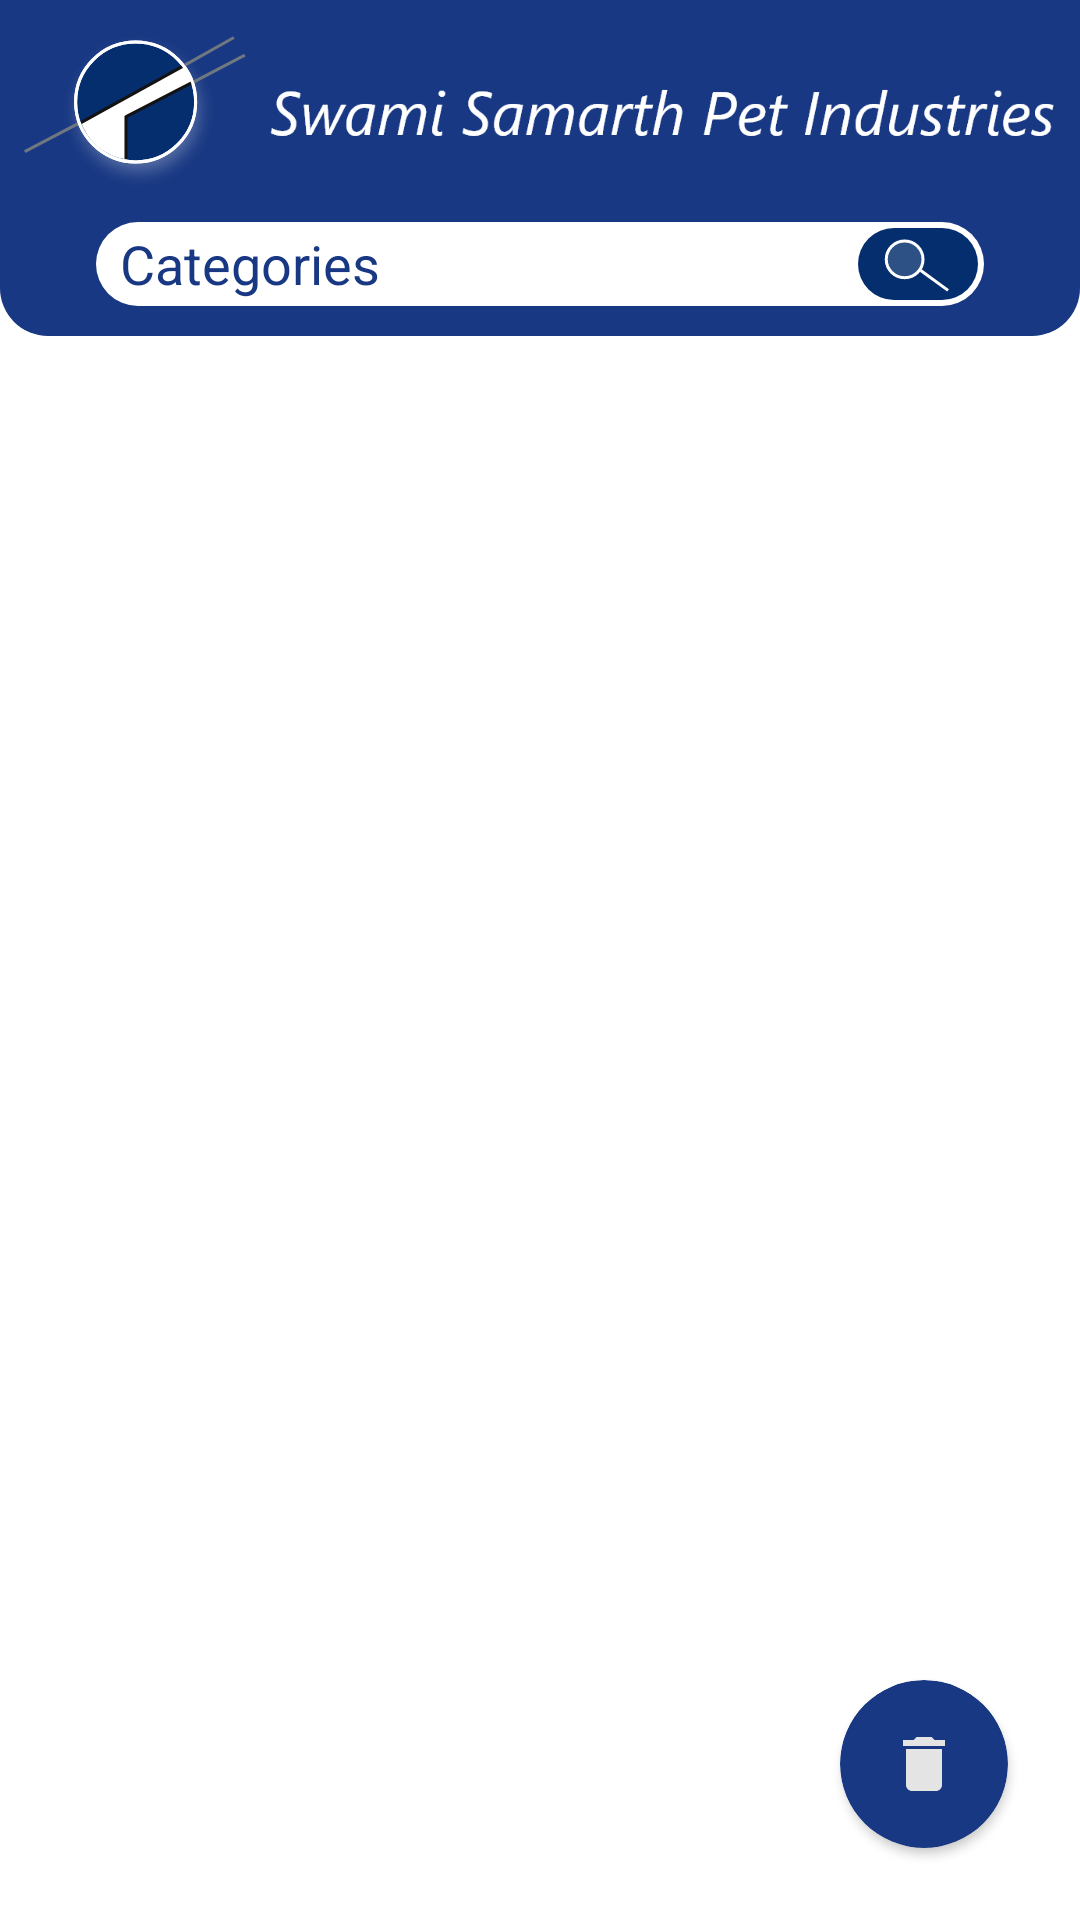

Here is an Android app screen rendered from its layout file. Give the layout XML and the strings, colors and styles it references.
<!-- AndroidManifest.xml: application theme Theme.SSPI_ADMIN -->
<!-- res/layout/activity_machines.xml -->
<?xml version="1.0" encoding="utf-8"?>
<RelativeLayout
    xmlns:android="http://schemas.android.com/apk/res/android"
    xmlns:app="http://schemas.android.com/apk/res-auto"
    xmlns:tools="http://schemas.android.com/tools"
    android:layout_width="match_parent"
    android:layout_height="match_parent"
    tools:context=".activity.MachinesActivity">

    <RelativeLayout
        android:id="@+id/headMachinesAct"
        android:layout_width="match_parent"
        android:layout_height="112dp"
        android:background="@drawable/top_rect">

        <RelativeLayout
            android:id="@+id/headerLayoutMachinesAct"
            android:layout_width="wrap_content"
            android:layout_height="wrap_content"
            android:layout_centerHorizontal="true">

            <ImageView
                android:id="@+id/logoMachinesAct"
                android:layout_width="wrap_content"
                android:layout_height="wrap_content"
                android:layout_marginStart="8dp"
                android:layout_marginTop="8dp"
                android:layout_marginBottom="8dp"
                android:src="@drawable/sspi_logo" />

            <ImageView
                android:id="@+id/headerTextMachinesAct"
                android:layout_width="wrap_content"
                android:layout_height="wrap_content"
                android:layout_centerVertical="true"
                android:layout_margin="8dp"
                android:layout_toEndOf="@id/logoMachinesAct"
                android:src="@drawable/header_text" />

        </RelativeLayout>

        <EditText
            android:id="@+id/searchEdtTxtMachinesAct"
            android:layout_width="match_parent"
            android:layout_height="28dp"
            android:layout_below="@id/headerLayoutMachinesAct"
            android:layout_marginHorizontal="32dp"
            android:background="@drawable/search_edt_bg"
            android:drawableEnd="@drawable/search_drawable"
            android:hint="Categories"
            android:paddingStart="8dp"
            android:paddingTop="2dp"
            android:paddingEnd="2dp"
            android:paddingBottom="2dp"
            android:textColorHint="@color/primary_color"
            android:textCursorDrawable="@drawable/cursor_edt_txt" />

    </RelativeLayout>

    <androidx.recyclerview.widget.RecyclerView
        android:id="@+id/machinesRecyclerView"
        android:layout_width="match_parent"
        android:layout_height="match_parent"
        android:layout_below="@id/headMachinesAct"
        android:layout_centerHorizontal="true" />

    <TextView
        android:id="@+id/txtNoMachinesToshow"
        android:layout_width="wrap_content"
        android:layout_height="wrap_content"
        android:layout_centerInParent="true"
        android:text="No Machines to show"
        android:textSize="28sp"
        android:textStyle="italic"
        android:visibility="gone"/>


    <androidx.cardview.widget.CardView
        android:id="@+id/deleteCategoryCardView"
        android:layout_width="wrap_content"
        android:layout_height="wrap_content"
        android:layout_marginEnd="24dp"
        android:layout_marginBottom="24dp"
        android:layout_alignParentBottom="true"
        android:layout_alignParentEnd="true"
        app:cardCornerRadius="100dp"
        android:backgroundTint="@color/primary_color">

        <ImageView
            android:id="@+id/imgDeleteCategory"
            android:layout_width="wrap_content"
            android:layout_height="wrap_content"
            android:layout_margin="16dp"
            android:src="@drawable/ic_delete" />

    </androidx.cardview.widget.CardView>

</RelativeLayout>
<!-- resources referenced by this layout -->
<resources>
  <color name="primary_color">#183883</color>
  <!-- drawable cursor_edt_txt (drawable) -->
  <?xml version="1.0" encoding="utf-8"?>
  <shape xmlns:android="http://schemas.android.com/apk/res/android">
      <solid
          android:color="@color/primary_color"/>
      <size
          android:width="2dp"
          android:height="1dp"/>
  </shape>
  <!-- drawable header_text: png bitmap (drawable-hdpi, 6193 bytes) -->
  <!-- drawable ic_delete (drawable) -->
  <vector android:height="24dp" android:tint="#E4E4E4"
      android:viewportHeight="24" android:viewportWidth="24"
      android:width="24dp" xmlns:android="http://schemas.android.com/apk/res/android">
      <path android:fillColor="@android:color/white" android:pathData="M6,19c0,1.1 0.9,2 2,2h8c1.1,0 2,-0.9 2,-2V7H6v12zM19,4h-3.5l-1,-1h-5l-1,1H5v2h14V4z"/>
  </vector>
  <!-- drawable search_drawable: png bitmap (drawable-hdpi, 1602 bytes) -->
  <!-- drawable search_edt_bg (drawable) -->
  <?xml version="1.0" encoding="utf-8"?>
  <shape
      xmlns:android="http://schemas.android.com/apk/res/android"
      android:shape="rectangle">
  
      <solid android:color="@color/secondary_color"/>
  
      <corners android:radius="16dp"/>
  
  </shape>
  <!-- drawable sspi_logo: png bitmap (drawable-hdpi, 5508 bytes) -->
  <!-- drawable top_rect (drawable) -->
  <?xml version="1.0" encoding="utf-8"?>
  <shape
      xmlns:android="http://schemas.android.com/apk/res/android"
      android:shape="rectangle">
      <solid
          android:color="@color/primary_color"/>
      <corners
          android:bottomLeftRadius="16dp"
          android:bottomRightRadius="16dp"/>
  
  </shape>
  <style name="Theme.SSPI_ADMIN" parent="Theme.MaterialComponents.DayNight.NoActionBar">
          <item name="colorPrimary">@color/primary_color</item>
          <item name="colorPrimaryVariant">@color/primary_dark</item>
          <item name="colorOnPrimary">@color/secondary_color</item>
          
          <item name="colorSecondary">@color/secondary_color</item>
          <item name="colorSecondaryVariant">@color/primary_color</item>
          <item name="colorOnSecondary">@color/secondary_dark</item>
          
          <item name="android:statusBarColor" tools:targetApi="l">@color/primary_color</item>
          <item name="android:forceDarkAllowed" tools:targetApi="q">false</item>
      </style>
  <color name="secondary_color">#FFFFFF</color>
  <color name="primary_dark">#0E2049</color>
  <color name="secondary_dark">#000000</color>
</resources>
